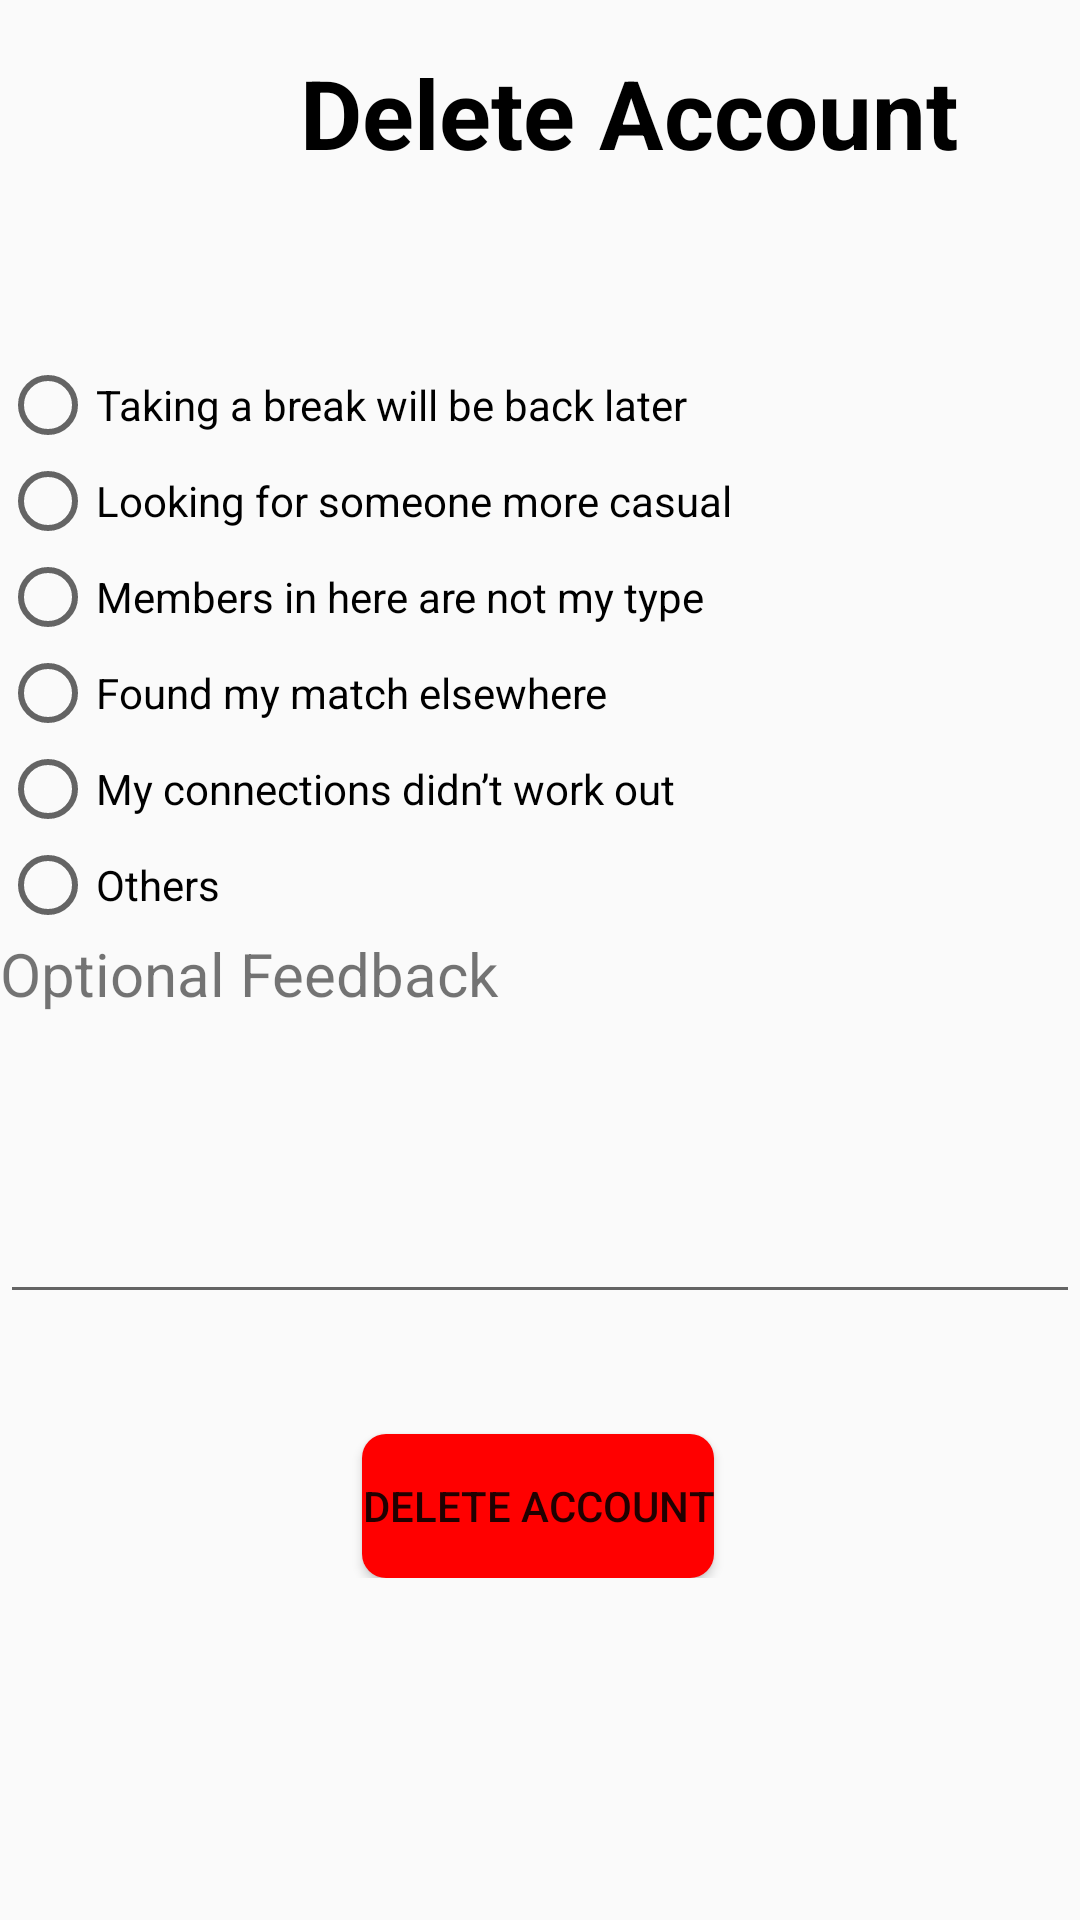

Produce the Android XML layout that renders to this screen, including the resource entries it uses.
<!-- AndroidManifest.xml: application theme Theme.OTPVerification -->
<!-- res/layout/activity_delete.xml -->
<?xml version="1.0" encoding="utf-8"?>
<ScrollView xmlns:android="http://schemas.android.com/apk/res/android"
    xmlns:app="http://schemas.android.com/apk/res-auto"
    xmlns:tools="http://schemas.android.com/tools"
    android:layout_width="match_parent"
    android:layout_height="match_parent">

    <androidx.constraintlayout.widget.ConstraintLayout
        android:layout_width="match_parent"
        android:layout_height="wrap_content">

        <TextView
            android:id="@+id/Delete"
            android:layout_width="wrap_content"
            android:layout_height="wrap_content"
            android:layout_marginStart="100dp"
            android:layout_marginTop="16dp"
            android:text="Delete Account"
            android:textColor="@color/black"
            android:textSize="32dp"
            android:textStyle="bold"
            app:layout_constraintStart_toStartOf="parent"
            app:layout_constraintTop_toTopOf="parent" />

        <ImageView
            android:id="@+id/ArrowBackward"
            android:layout_width="15dp"
            android:layout_height="11dp"
            android:layout_marginTop="1dp"
            android:contentDescription="Arrow Backward"
            android:src="@drawable/baseline_arrow_back_ios_24"
            app:layout_constraintBottom_toBottomOf="parent"
            app:layout_constraintEnd_toEndOf="parent"
            app:layout_constraintHorizontal_bias="0.085"
            app:layout_constraintStart_toStartOf="parent"
            app:layout_constraintTop_toBottomOf="@id/Delete"
            app:layout_constraintVertical_bias="0.0" />

        <RadioButton
            android:id="@+id/radioButton1"
            android:layout_width="wrap_content"
            android:layout_height="wrap_content"
            android:layout_marginTop="48dp"
            android:text="Taking a break will be back later"
            app:layout_constraintTop_toBottomOf="@+id/ArrowBackward"
            tools:ignore="MissingConstraints"
            tools:layout_editor_absoluteX="44dp" />

        <RadioButton
            android:id="@+id/radioButton2"
            android:layout_width="wrap_content"
            android:layout_height="wrap_content"
            android:text="Looking for someone more casual"
            app:layout_constraintTop_toBottomOf="@+id/radioButton1"
            tools:ignore="MissingConstraints"
            tools:layout_editor_absoluteX="44dp" />

        <RadioButton
            android:id="@+id/radioButton3"
            android:layout_width="wrap_content"
            android:layout_height="wrap_content"
            android:text="Members in here are not my type"
            app:layout_constraintTop_toBottomOf="@+id/radioButton2"
            tools:ignore="MissingConstraints"
            tools:layout_editor_absoluteX="44dp" />

        <RadioButton
            android:id="@+id/radioButton4"
            android:layout_width="wrap_content"
            android:layout_height="wrap_content"
            android:text="Found my match elsewhere"
            app:layout_constraintTop_toBottomOf="@+id/radioButton3"
            tools:ignore="MissingConstraints"
            tools:layout_editor_absoluteX="44dp" />

        <RadioButton
            android:id="@+id/radioButton5"
            android:layout_width="wrap_content"
            android:layout_height="wrap_content"
            android:text="My connections didn’t work out"
            app:layout_constraintTop_toBottomOf="@+id/radioButton4"
            tools:ignore="MissingConstraints"
            tools:layout_editor_absoluteX="44dp" />

        <RadioButton
            android:id="@+id/radioButton6"
            android:layout_width="wrap_content"
            android:layout_height="wrap_content"
            android:text="Others"
            app:layout_constraintTop_toBottomOf="@+id/radioButton5"
            tools:ignore="MissingConstraints"
            tools:layout_editor_absoluteX="44dp" />

        <TextView
            android:id="@+id/textView6"
            android:layout_width="wrap_content"
            android:layout_height="wrap_content"
            android:text="Optional Feedback"
            android:textSize="20dp"
            app:layout_constraintTop_toBottomOf="@+id/radioButton6"
            tools:ignore="MissingConstraints"
            tools:layout_editor_absoluteX="74dp" />

        <com.google.android.material.textfield.TextInputLayout
            android:id="@+id/textInputLayout"
            android:layout_width="match_parent"
            android:layout_height="140dp"
            android:hint="Enter Your Feedback Here"
            app:boxBackgroundColor="#000000"
            app:boxStrokeColor="#000000"
            app:layout_constraintTop_toBottomOf="@+id/textView6"
            tools:ignore="MissingConstraints"
            tools:layout_editor_absoluteX="16dp" />

        <com.google.android.material.textfield.TextInputEditText
            android:id="@+id/editTextFeedback"
            android:layout_width="match_parent"
            android:layout_height="100dp"
            android:inputType="textMultiLine"
            android:minLines="3"
            app:layout_constraintTop_toBottomOf="@+id/textView6"
            tools:ignore="MissingConstraints"
            tools:layout_editor_absoluteX="44dp" />

        <Button
            android:layout_width="wrap_content"
            android:layout_height="wrap_content"
            android:background="@drawable/orangebuttonbg"
            android:text="Delete Account"
            app:layout_constraintBottom_toBottomOf="parent"
            app:layout_constraintEnd_toEndOf="parent"
            app:layout_constraintHorizontal_bias="0.497"
            app:layout_constraintStart_toStartOf="parent"
            app:layout_constraintTop_toBottomOf="@+id/textInputLayout"
            app:layout_constraintVertical_bias="1.0" />

    </androidx.constraintlayout.widget.ConstraintLayout>

</ScrollView>
<!-- resources referenced by this layout -->
<resources>
  <color name="black">#FF000000</color>
  <!-- drawable orangebuttonbg (drawable) -->
  <?xml version="1.0" encoding="utf-8"?>
  <shape xmlns:android="http://schemas.android.com/apk/res/android"
      android:shape="rectangle">
      <solid android:color="@color/colororange"/>
      <corners android:radius="8dp"/>
  
  </shape>
  <style name="Theme.OTPVerification" parent="Theme.AppCompat.Light.NoActionBar">
          
          <item name="colorPrimary">#536DFE</item>
          <item name="colorPrimaryVariant">#536DFE</item>
          <item name="colorOnPrimary">#FFFFFF</item>
          
          <item name="colorSecondary">#757575</item>
          <item name="colorSecondaryVariant">#BDBDBD</item>
          <item name="colorOnSecondary">#212121</item>
          
          <item name="android:statusBarColor">?attr/colorPrimaryVariant</item>
          
      </style>
  <color name="colororange">#FF0000</color>
</resources>
